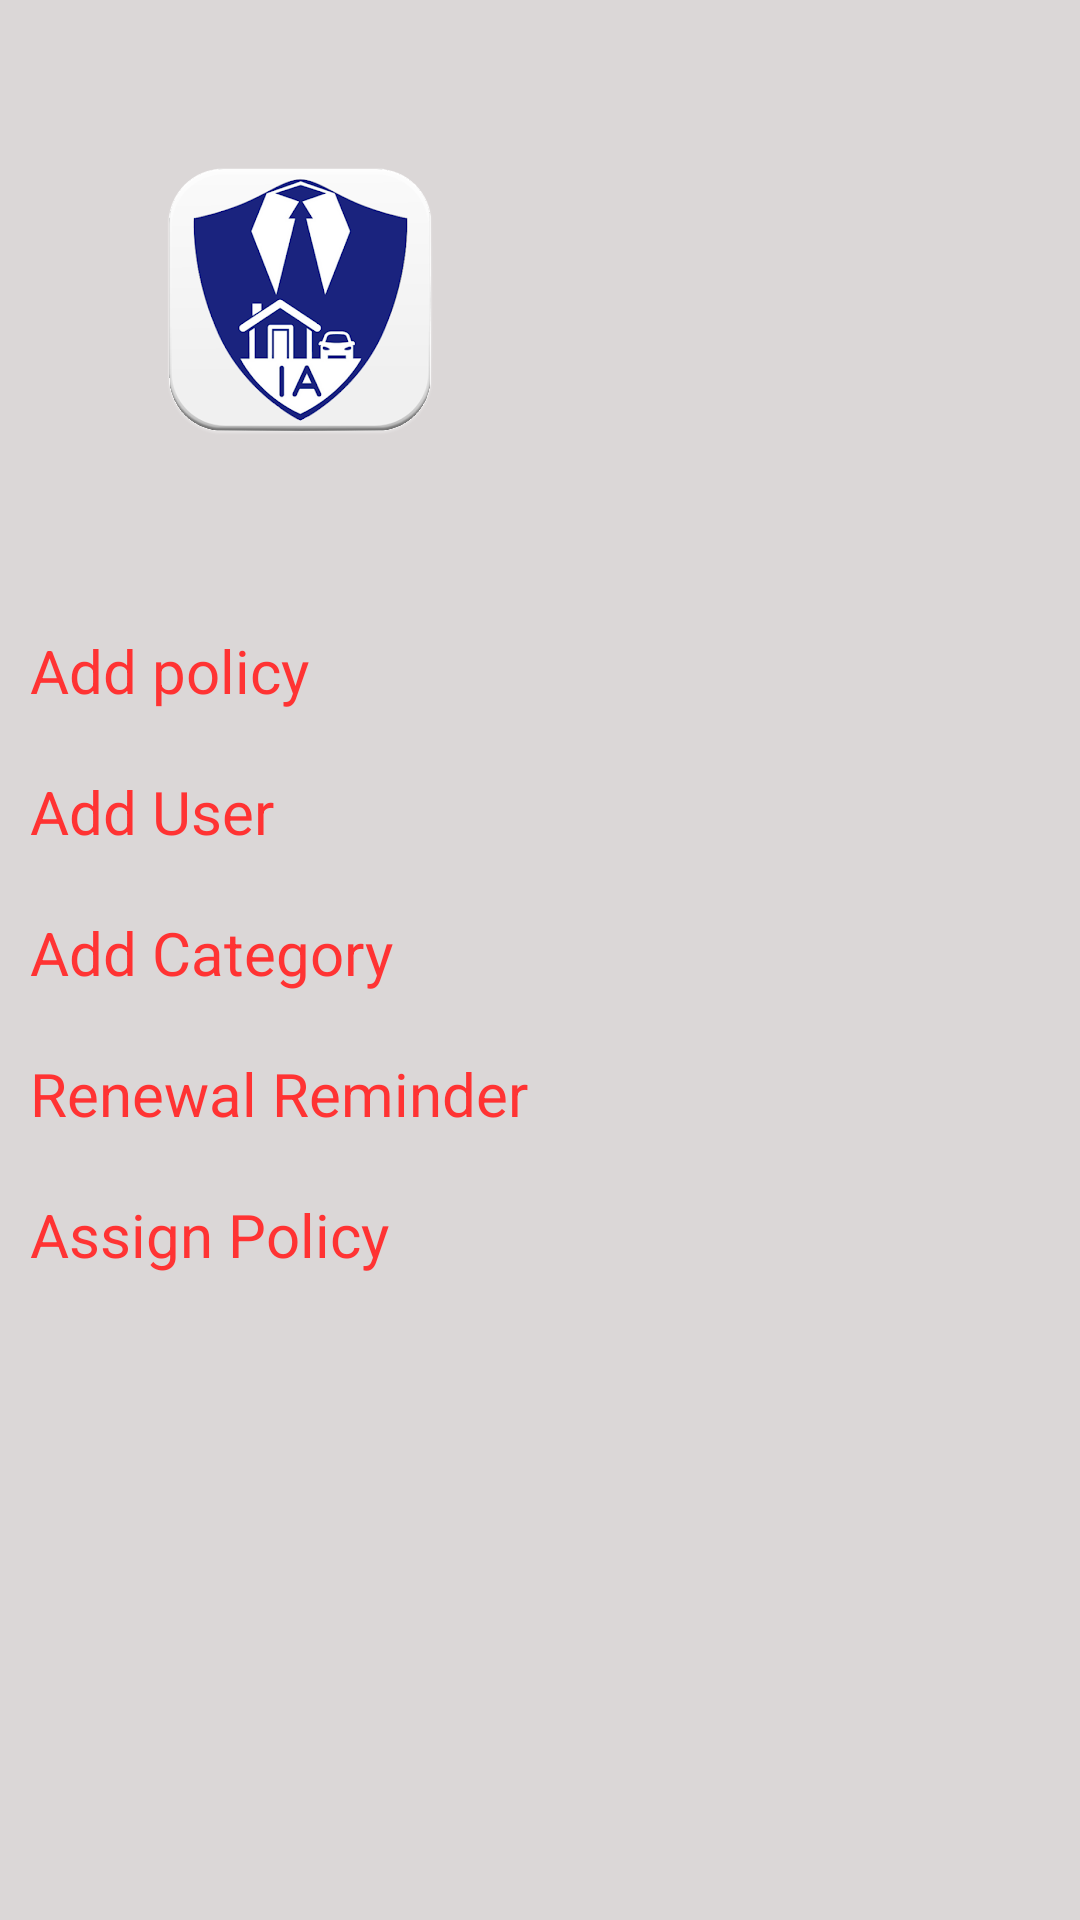

Layout XML and referenced resources for this Android screen:
<!-- AndroidManifest.xml: application theme Theme.InsuranceAgent -->
<!-- res/layout/dashboard.xml -->
<?xml version="1.0" encoding="utf-8"?>
<ScrollView xmlns:android="http://schemas.android.com/apk/res/android"
    android:orientation="vertical"
    android:layout_width="match_parent"
    android:layout_height="match_parent"
    android:background="#DBD7D7">
    <LinearLayout
        android:orientation="vertical"
        android:layout_width="match_parent"
        android:layout_height="match_parent"
        android:background="#DBD7D7">
    <ImageView
        android:id="@+id/image"
        android:layout_width="200dp"
        android:layout_height="200dp"
        android:src="@drawable/insurance">
    </ImageView>

    <LinearLayout
        android:layout_width="203dp"
        android:layout_height="match_parent"
        android:orientation="vertical">

        <TextView
            android:id="@+id/Policy"
            android:layout_width="match_parent"
            android:layout_height="wrap_content"
            android:layout_marginTop="0dp"
            android:backgroundTint="#ffffcc"
            android:padding="10dp"
            android:text="Add policy"
            android:textColor="#FF3333"
            android:textSize="20dp"></TextView>

        <TextView
            android:id="@+id/Adduser"
            android:layout_width="match_parent"
            android:layout_height="wrap_content"
            android:layout_marginTop="0dp"
            android:backgroundTint="#ffffcc"
            android:padding="10dp"
            android:text="Add User"
            android:textColor="#FF3333"
            android:textSize="20dp"></TextView>

        <TextView
            android:id="@+id/addcategory"
            android:layout_width="match_parent"
            android:layout_height="wrap_content"
            android:layout_marginTop="0dp"
            android:backgroundTint="#ffffcc"
            android:padding="10dp"
            android:text="Add Category"
            android:textColor="#FF3333"
            android:textSize="20dp"></TextView>

        <TextView
            android:id="@+id/Renewals"
            android:layout_width="match_parent"
            android:layout_height="wrap_content"
            android:layout_marginTop="0dp"
            android:backgroundTint="#ffffcc"
            android:padding="10dp"
            android:text="Renewal Reminder"
            android:textColor="#FF3333"
            android:textSize="20dp"></TextView>

        <TextView
            android:id="@+id/assignpolicy"
            android:layout_width="match_parent"
            android:layout_height="wrap_content"
            android:layout_marginTop="0dp"
            android:backgroundTint="#ffffcc"
            android:padding="10dp"
            android:text="Assign Policy"
            android:textColor="#FF3333"
            android:textSize="20dp"></TextView>
    </LinearLayout>
    </LinearLayout>
</ScrollView>
<!-- resources referenced by this layout -->
<resources>
  <!-- drawable insurance: png bitmap (drawable, 36089 bytes) -->
  <style name="Theme.InsuranceAgent" parent="Theme.MaterialComponents.DayNight.DarkActionBar">
          
          <item name="colorPrimary">@color/purple_500</item>
          <item name="colorPrimaryVariant">@color/purple_700</item>
          <item name="colorOnPrimary">@color/white</item>
          
          <item name="colorSecondary">@color/teal_200</item>
          <item name="colorSecondaryVariant">@color/teal_700</item>
          <item name="colorOnSecondary">@color/black</item>
          
          <item name="android:statusBarColor" tools:targetApi="l">?attr/colorPrimaryVariant</item>
          
      </style>
  <!-- not gathered from this repository: default colours our renderer supplied (Android Studio template values) -->
  <color name="purple_500">#FF6200EE</color>
  <color name="purple_700">#FF3700B3</color>
  <color name="teal_200">#FF03DAC5</color>
  <color name="teal_700">#FF018786</color>
  <color name="black">#FF000000</color>
  <color name="white">#FFFFFFFF</color>
</resources>
